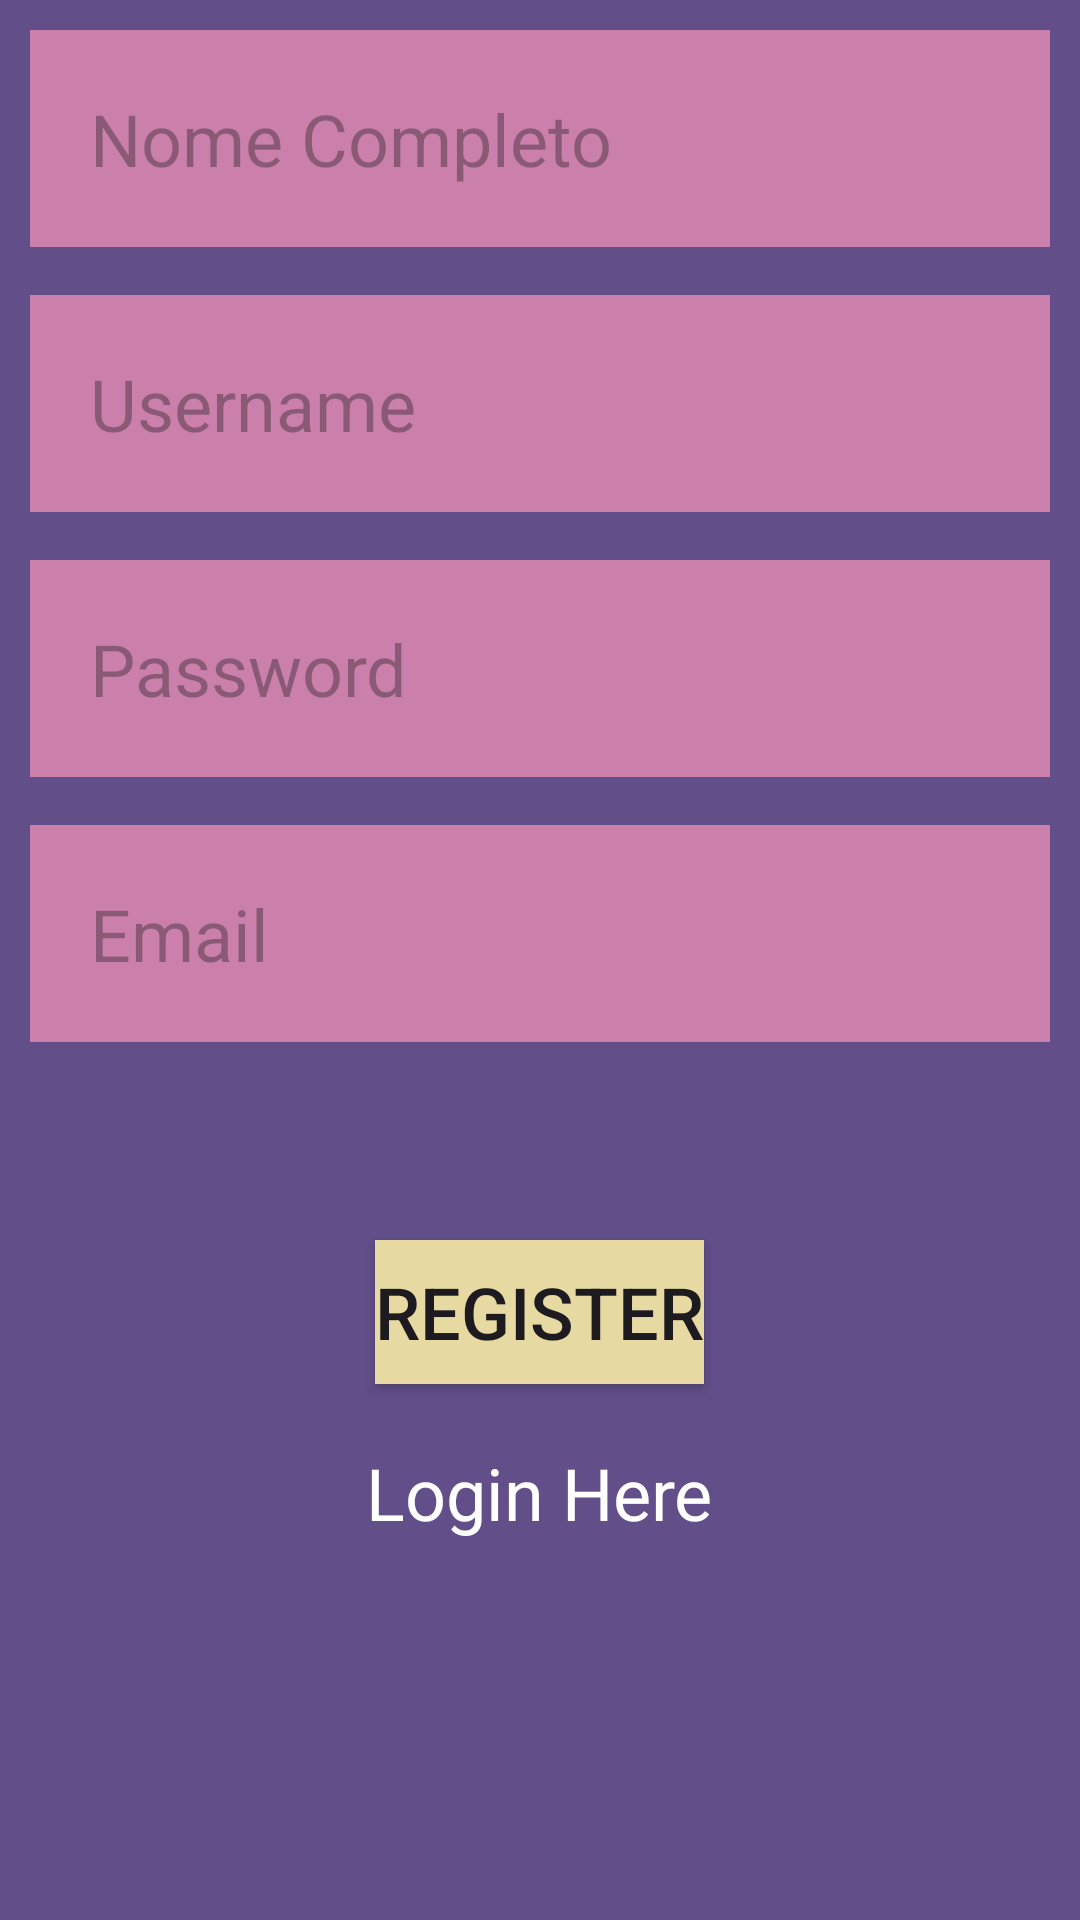

Reconstruct the res/layout file that produces this screen, plus the resources it refers to.
<!-- AndroidManifest.xml: application theme Theme.LoginKt -->
<!-- res/layout/activity_register.xml -->
<?xml version="1.0" encoding="utf-8"?>
<RelativeLayout xmlns:android="http://schemas.android.com/apk/res/android"
    xmlns:app="http://schemas.android.com/apk/res-auto"
    xmlns:tools="http://schemas.android.com/tools"
    android:id="@+id/register"
    android:layout_width="match_parent"
    android:layout_height="match_parent"
    android:padding="10dp"
    android:background="#624E88"

    tools:context=".RegisterActivity">

    <EditText
        android:id="@+id/campoNomeCompleto"

        android:layout_width="wrap_content"
        android:layout_height="wrap_content"
        android:hint="Nome Completo"
        android:padding="20dp"
        android:textSize="24dp"
        android:layout_marginBottom="16dp"
        android:background="#CB80AB"


        android:layout_alignParentLeft="true"
        android:layout_alignParentStart="true"
        android:layout_alignParentRight="true"
        android:layout_alignParentEnd="true"
        />
    <EditText
        android:id="@+id/campoUsuario"

        android:layout_width="wrap_content"
        android:layout_height="wrap_content"
        android:hint="Username"
        android:padding="20dp"
        android:textSize="24dp"
        android:layout_marginBottom="16dp"
        android:background="#CB80AB"
        android:layout_below="@id/campoNomeCompleto"

        android:layout_alignParentLeft="true"
        android:layout_alignParentStart="true"
        android:layout_alignParentRight="true"
        android:layout_alignParentEnd="true"
        />

    <EditText
        android:id="@+id/campoSenha"

        android:layout_width="wrap_content"
        android:layout_height="wrap_content"
        android:hint="Password"
        android:layout_below="@id/campoUsuario"
        android:padding="20dp"
        android:textSize="24dp"
        android:layout_marginBottom="16dp"
        android:background="#CB80AB"

        android:layout_alignParentLeft="true"
        android:layout_alignParentStart="true"
        android:layout_alignParentRight="true"
        android:layout_alignParentEnd="true"
        />

    <EditText
        android:id="@+id/campoEmail"

        android:layout_width="wrap_content"
        android:layout_height="wrap_content"
        android:hint="Email"
        android:layout_below="@id/campoSenha"
        android:padding="20dp"
        android:textSize="24dp"
        android:layout_marginBottom="16dp"
        android:background="#CB80AB"

        android:layout_alignParentLeft="true"
        android:layout_alignParentStart="true"
        android:layout_alignParentRight="true"
        android:layout_alignParentEnd="true"
        />

    <Button

        android:id="@+id/btnCadastrar"
        android:layout_width="wrap_content"
        android:layout_height="wrap_content"
        android:layout_below="@id/campoEmail"
        android:layout_centerHorizontal="true"
        android:background="#E6D9A2"
        android:layout_marginTop="50dp"



        android:text="Register"
        android:textSize="24dp"

        />

    <TextView
        android:id="@+id/logIn"
        android:layout_width="wrap_content"
        android:layout_height="wrap_content"

        android:layout_below="@id/btnCadastrar"

        android:textSize="24dp"
        android:text="Login Here"
        android:textColor="@color/white"
        android:layout_centerHorizontal="true"

        android:layout_marginTop="20dp"




        />








</RelativeLayout>
<!-- resources referenced by this layout -->
<resources>
  <style name="Theme.LoginKt" parent="Base.Theme.LoginKt" />
  <style name="Base.Theme.LoginKt" parent="Theme.Material3.DayNight.NoActionBar">
          
          
      </style>
  <!-- not gathered from this repository: default colours our renderer supplied (Android Studio template values) -->
  <color name="white">#FFFFFFFF</color>
</resources>
